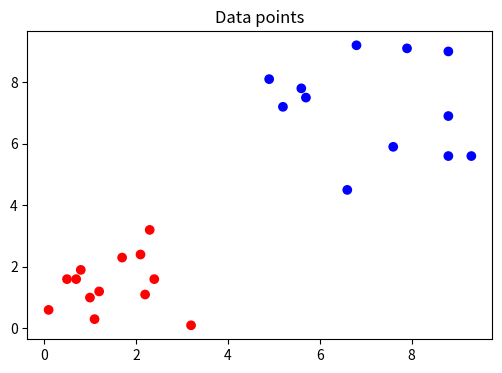

Reproduce this figure in Python. (Note: this script raises an exception after producing the figure.)
import numpy as np
import matplotlib.pyplot as plt
import math

np.random.seed(42)

x = np.array([[1.0, 1.0], [2.1, 2.4], [1.1, 0.3], [2.3, 3.2], [0.1, 0.6],
              [0.5, 1.6], [1.7, 2.3], [0.7, 1.6], [3.2, 0.1], [2.2, 1.1],
              [0.8, 1.9], [2.4, 1.6], [1.2, 1.2], [5.2, 7.2], [6.6, 4.5],
              [4.9, 8.1], [7.6, 5.9], [8.8, 9.0], [5.6, 7.8], [8.8, 5.6],
              [7.9, 9.1], [6.8, 9.2], [8.8, 6.9], [9.3, 5.6], [5.7, 7.5]
             ])


d = np.array([[1],[1],[1],[1],[1],[1],[1],[1],[1],[1],[1],[1],[1],
              [0],[0],[0],[0],[0],[0],[0],[0],[0],[0],[0],[0]])

shuffle = np.random.permutation(len(x))
x = x[shuffle]
d = d[shuffle]

plt.figure(figsize=(6,4))
plt.title("Data points")
plt.scatter(x[:, 0], x[:, 1], c = d, cmap = 'bwr')
plt.show()

class MLP():
    
    def __init__(self, lr, e, neurons):
        """ Construtor """
        # Taxa de aprendizado 
        self.lr = lr
        
        # tolerância
        self.e = e
        
        # Quantidade de neurônios por camadas
        self.neurons = neurons
        
        
    def sigmoid(self, valor):
        '''Calcula a sigmoid de um valor'''
        return (1/(1+math.e**(-valor)))

    def sigmoid_deriv(self, valor):
        '''Calcula a derivada da função sigmoid'''
        sig = self.sigmoid(valor)
        return sig*(1 - sig)

    def activate(self, valor):
        '''Ativa as saídas do neurônio'''
        return self.sigmoid(valor)
    
    def deriv(self, valor):
        '''Calcular a derivada da função de ativação'''
        return self.sigmoid_deriv(valor)

    def evaluate(self, target, predicted):
        '''Calcula a diferença entre o valor real e o valor predito'''
        return (target - predicted)

    def predict(self, input_data, weights):
        '''Calcula a soma ponderada das entradas pelo peso'''
        return np.dot(input_data, weights).reshape(1, -1)
    
    
    def train(self, x, d):
        ''' 
        Definir aleatoriamente os pesos, o bias e o peso do bias
        Enquanto a diferença entre m mse_anterior e o mse_atual for maior que 'e' continua o processo 
        '''
        
            
            
    def test(self, x):
        ''' Dado uma lista de X, submete-os à rede'''
        results = []
        for xi in x:
            input_value = np.insert(xi, 0, self.bias)
            i1 = self.predict(input_value, self.w1)
            y1 = self.activate(i1)
            i2 = self.predict(y1, self.w2)
            y2 = self.activate(i2)
            i3 = self.predict(y2, self.w3)
            y3 = self.activate(i3)
            
            results.append(int(np.rint(y3)))
            
        return results

rede = MLP(lr = 0.1, e = 1e-6, neurons = [4, 3, 1])
rede.train(x = x, d = d)

x_teste = np.array([[1.0, 9.0],[7.4, 4.5],[6.1, 3.2],[1.2, 5.7],[2.4, 3.8],[6.3, 4.9]])
teste_resultado = rede.test(x_teste)
teste_resultado

plt.figure(figsize=(12,8))
plt.title("Data points + Predicted")
plt.scatter(x[:, 0], x[:, 1], c = d, cmap = 'bwr')
plt.scatter(x_teste[:, 0], x_teste[:, 1], c = teste_resultado, cmap = 'bwr', marker = "*", s=250)
plt.show()

